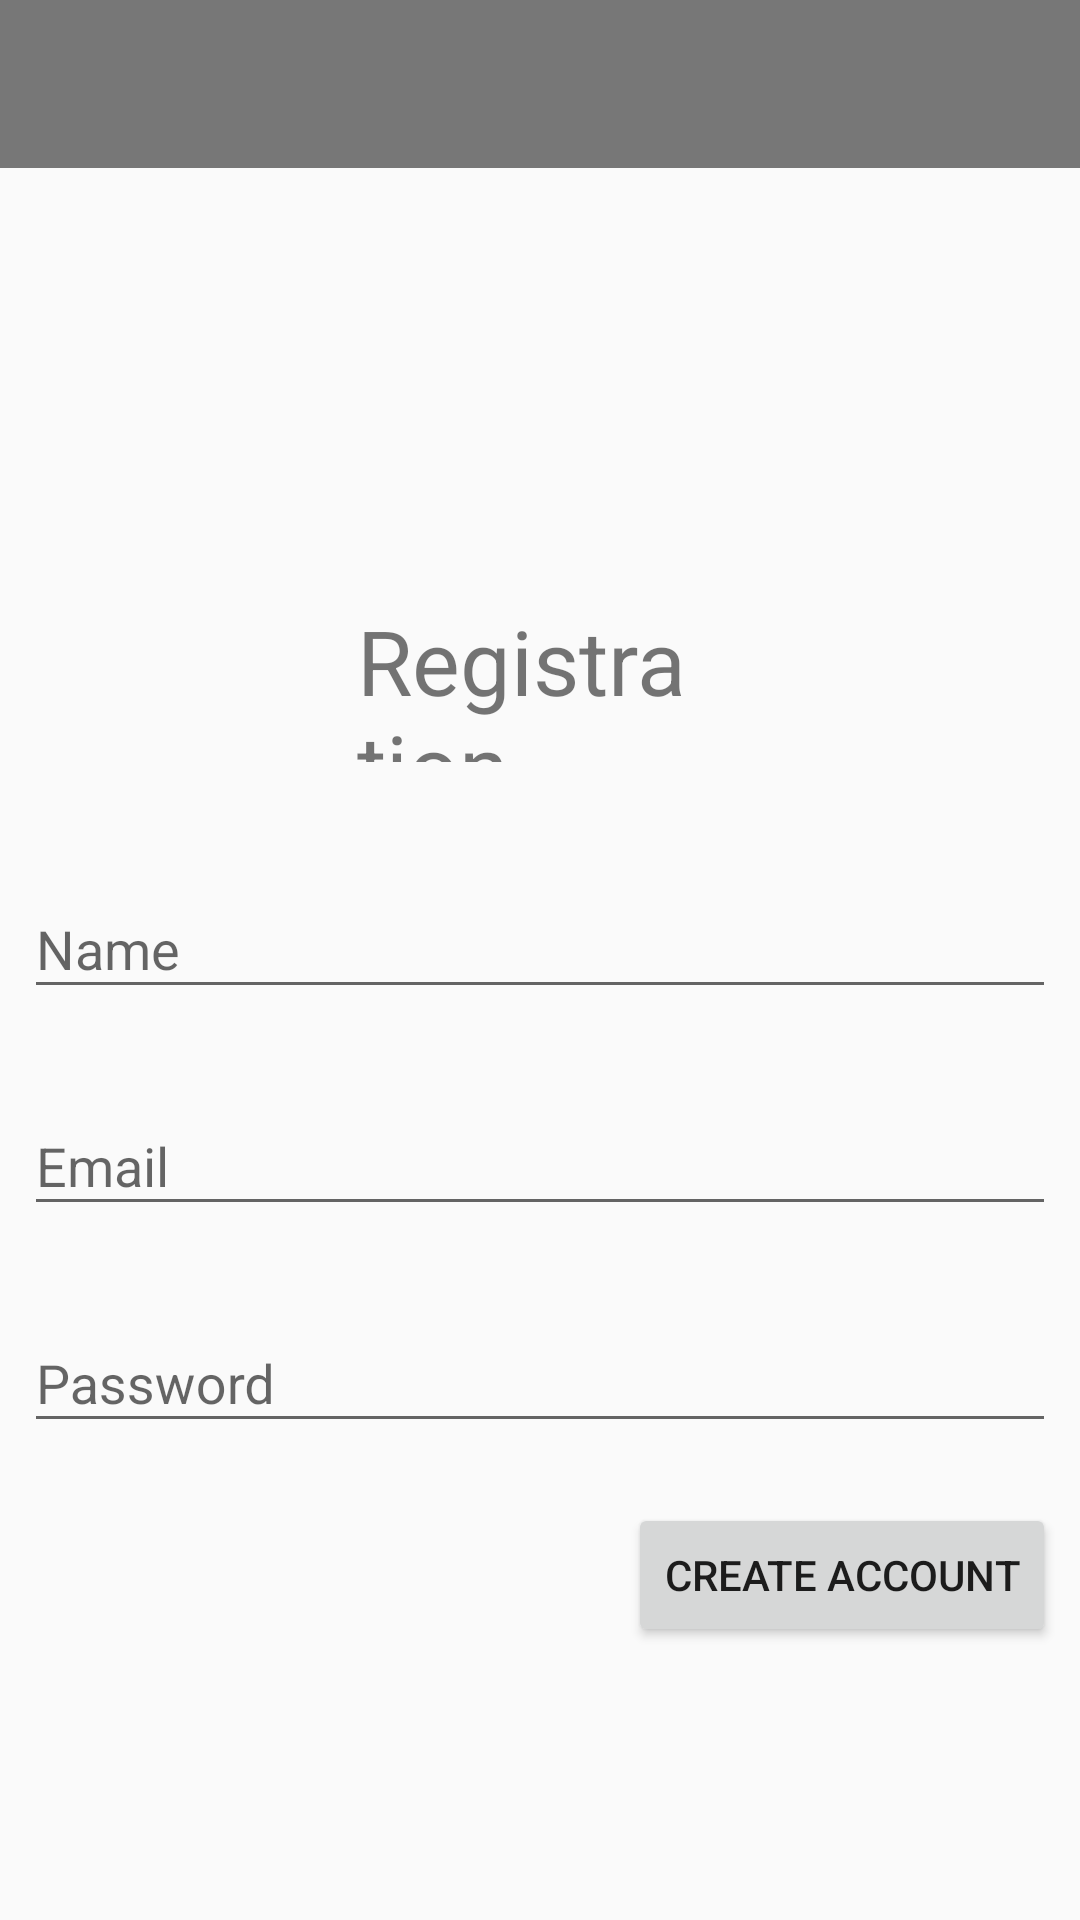

Produce the Android XML layout that renders to this screen, including the resource entries it uses.
<!-- AndroidManifest.xml: application theme AppTheme -->
<!-- res/layout/activity_register.xml -->
<?xml version="1.0" encoding="utf-8"?>
<RelativeLayout xmlns:android="http://schemas.android.com/apk/res/android"
    xmlns:tools="http://schemas.android.com/tools"
    android:layout_width="match_parent"
    android:layout_height="match_parent"
    tools:context=".RegisterActivity">

    <include
        android:id="@+id/registerToolBar"
        layout="@layout/app_bar_layout"
        android:layout_width="match_parent"
        android:layout_height="wrap_content"
        android:layout_alignParentStart="true"
        android:layout_marginStart="0dp"
        android:layout_marginLeft="0dp"
        android:layout_marginRight="0dp" />

    <TextView
        android:id="@+id/regText"
        android:layout_width="167dp"
        android:layout_height="54dp"
        android:layout_alignParentStart="true"
        android:layout_alignParentTop="true"
        android:layout_alignParentEnd="true"
        android:layout_marginStart="119dp"
        android:layout_marginTop="200dp"
        android:layout_marginEnd="125dp"
        android:text="@string/registration"
        android:textSize="30sp" />

    <com.google.android.material.textfield.TextInputLayout
        android:id="@+id/regDisplayName"
        android:layout_width="match_parent"
        android:layout_height="wrap_content"
        android:layout_below="@+id/regText"
        android:layout_marginLeft="8dp"
        android:layout_marginTop="30dp"
        android:layout_marginRight="8dp">

        <com.google.android.material.textfield.TextInputEditText
            android:layout_width="match_parent"
            android:layout_height="wrap_content"
            android:hint="@string/nameHint"
            android:inputType="text"/>

    </com.google.android.material.textfield.TextInputLayout>

    <com.google.android.material.textfield.TextInputLayout
        android:id="@+id/regEmailEdittext"
        android:layout_width="match_parent"
        android:layout_height="wrap_content"
        android:layout_below="@+id/regDisplayName"
        android:layout_marginLeft="8dp"
        android:layout_marginTop="20dp"
        android:layout_marginRight="8dp">

        <com.google.android.material.textfield.TextInputEditText
            android:layout_width="match_parent"
            android:layout_height="wrap_content"
            android:hint="@string/emailHint"
            android:inputType="textEmailAddress" />

    </com.google.android.material.textfield.TextInputLayout>

    <com.google.android.material.textfield.TextInputLayout
        android:id="@+id/regPassword"
        android:layout_width="match_parent"
        android:layout_height="wrap_content"
        android:layout_below="@+id/regEmailEdittext"
        android:layout_marginLeft="8dp"
        android:layout_marginTop="20dp"
        android:layout_marginRight="8dp">

        <com.google.android.material.textfield.TextInputEditText
            android:layout_width="match_parent"
            android:layout_height="wrap_content"
            android:hint="@string/passwordHint"
            android:inputType="textPassword"/>

    </com.google.android.material.textfield.TextInputLayout>

    <Button
        android:id="@+id/createBtn"
        android:layout_width="wrap_content"
        android:layout_height="wrap_content"
        android:layout_below="@+id/regPassword"
        android:layout_alignParentEnd="true"
        android:layout_marginTop="20dp"
        android:layout_marginEnd="8dp"
        android:text="@string/createAccountBtn" />


</RelativeLayout>
<!-- res/layout/app_bar_layout.xml (included above) -->
<?xml version="1.0" encoding="utf-8"?>
<androidx.appcompat.widget.Toolbar xmlns:android="http://schemas.android.com/apk/res/android"
    android:id="@+id/main_app_bar"
    android:layout_width="match_parent"
    android:layout_height="wrap_content"
    android:background="#86020202"
    android:theme="@style/ThemeOverlay.AppCompat.Dark.ActionBar">


</androidx.appcompat.widget.Toolbar>
<!-- resources referenced by this layout -->
<resources>
  <string name="createAccountBtn">Create account</string>
  <string name="emailHint">Email</string>
  <string name="nameHint">Name</string>
  <string name="passwordHint">Password</string>
  <string name="registration">Registration</string>
  <style name="AppTheme" parent="Theme.AppCompat.DayNight.NoActionBar">
          
          <item name="colorPrimary">@color/colorBackgroundDarkGrey</item>
          <item name="colorPrimaryDark">@color/colorBackgroundDarkGrey</item>
          <item name="colorAccent">@color/colorAccent</item>
      </style>
  <color name="colorBackgroundDarkGrey">#9988</color>
  <color name="colorAccent">#105EC6</color>
</resources>
